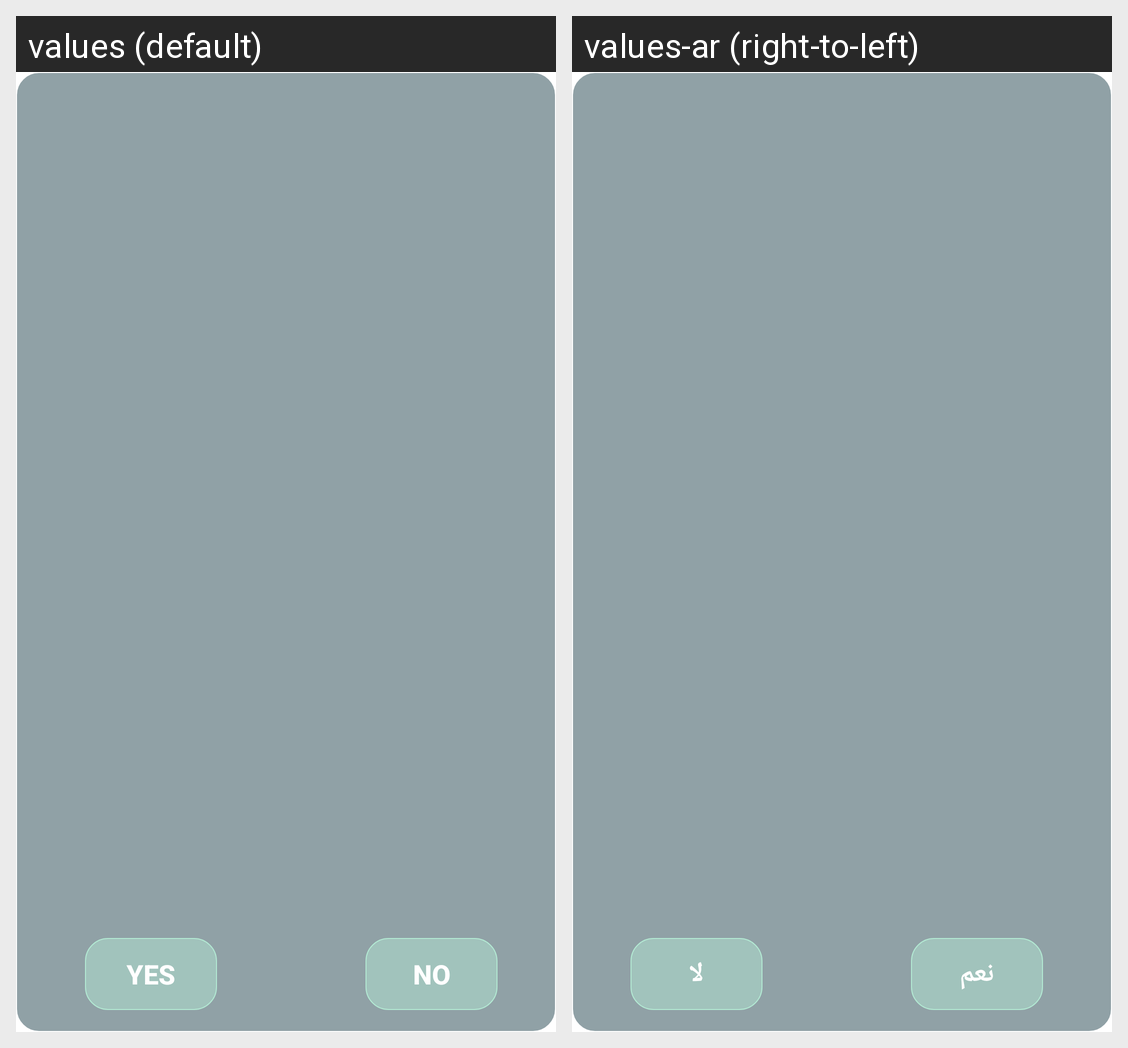

Translations of the strings shown on this Android screen, per locale in the grid:
Android screen res/layout/alert_view.xml rendered under 2 locales, left to right: values (default), values-ar (right-to-left). Device: Nexus 5 (rendered at 1080×1920; each locale shown at half size, 540×960, under a caption strip naming it); theme Theme.WeatherForecast.
Strings drawn on this screen, with the default value and each locale's value (text and hints the layout hard-codes, and strings that could not be matched under every locale, appear in the picture but are not listed):

yesBtn
  values: Yes
  values-ar: نعم

noBtn
  values: No
  values-ar: لا
